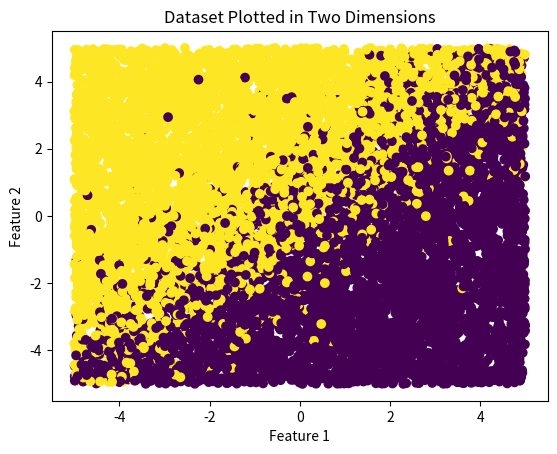

Source code (Python): (Note: this script raises an exception after producing the figure.)
#logistic-regression.py

# Python implementation of logistic regression

import numpy as np
import random
import matplotlib.pyplot as plt
from mpl_toolkits.mplot3d import Axes3D
import matplotlib.animation as animation


# weighted probability of returning True
def weighted_flip(prob):
    return random.random() < prob

# general logistic function
def sigmoid(z):
    return 1/(1+np.exp(-z))

# log likelihood calculation given a dataset and a weight vector
def log_likelihood(x, y, theta):
    lm = np.dot(x, theta)
    total = -np.sum(y * lm - np.log(1 + np.exp(lm)))
    return total

# gradient descent weight update step
def update_weights(x, y, theta, lr):
    preds = sigmoid(np.dot(x, theta))
    update = lr * np.dot(x.transpose(), y - preds)
    return theta + update

# dataset generation given number of pts and target theta
def generate_data(nb_pts, theta):
    x = np.ones((nb_pts, 3))      # x[0] all ones for bias
    y = np.ones(nb_pts)
    for i in range(x.shape[0]):
        x[i][1] = random.uniform(-5, 5)
        x[i][2] = random.uniform(-5, 5)
        prob = sigmoid(np.dot(x[i], theta))
        y[i] = float(weighted_flip(prob))
    return x, y


# run logistic regression on the dataset, can specify learning rate, number of
# iterations, whether or not to save all of the thetas each iteration in an array,
# whether to print log likelihood.
#   Note:
#       save thetas if you want to run animation.
def run(x, y, lr=0.0001, nb_iter=50000, save_thetas=False, print_ll=False):

    theta = np.array([random.uniform(-5, 5) for i in range(x.shape[1])])
    saved_thetas = [theta]

    for i in range(nb_iter):
        theta = update_weights(x, y, theta, lr)

        if print_ll:
            if i % (nb_iter * 0.05) == 0:
                print(log_likelihood(x, y, theta))

        if save_thetas:
            saved_thetas.append(theta)


    if save_thetas:
        return saved_thetas
    else:
        return theta


# --------------------------------------
# Run a model:
theta_given = np.array([0, -1, 1])
x, y = generate_data(10000, theta_given)
saved_thetas = run(x, y, lr=0.00001, save_thetas=True, print_ll=True)


# Figures:
#---------------------------------------
# Plot dataset 2D:
plt.scatter(x[:, 1], x[:, 2], c = y, label=y)
plt.xlabel("Feature 1")
plt.ylabel("Feature 2")
plt.title("Dataset Plotted in Two Dimensions")
plt.show()

# Plot dataset 3D:
fig = plt.figure()
ax = fig.gca(projection='3d')
scat = ax.scatter(x[:,1], x[:,2], y, depthshade=False, c=y)
ax.view_init(azim=225)
ax.set_xlabel('Feature 1')
ax.set_ylabel('Feature 2')
ax.set_zlabel('Classification')
plt.show()

# Plot sigmoid 3D:
fig = plt.figure()
ax = fig.gca(projection='3d')
x_surf = np.arange(-5, 5, 0.25)
y_surf = np.arange(-5, 5, 0.25)
x_surf, y_surf = np.meshgrid(x_surf, y_surf)
z_surf = 1/(1+np.exp(-(1*x_surf + 1*y_surf)))
plot = ax.plot_surface(x_surf, y_surf, z_surf, alpha=0.8)
plt.show()


# Animation update function
def update_surface(frm, saved_thetas, z_surf, plot, x, y):
    current_theta = saved_thetas[frm]
    z_surf = 1/(1+np.exp(-(current_theta[1]*x_surf + current_theta[2]*y_surf)))
    ax.clear()
    plot = ax.plot_surface(x_surf, y_surf, z_surf, alpha=0.8)
    scat = ax.scatter(x[:,1], x[:,2], y, depthshade=False, c=y)
    ax.set_xlabel('Feature 1')
    ax.set_ylabel('Feature 2')
    ax.set_zlabel('Classification')
    ax.set_title('3D Visualization of the Logistic Function During Logistic Regression')
    return plot


# Run animation
fig = plt.figure()
ax = fig.gca(projection='3d')
x_surf = np.arange(-5, 5, 0.25)
y_surf = np.arange(-5, 5, 0.25)
x_surf, y_surf = np.meshgrid(x_surf, y_surf)
z_surf = 1/(1+np.exp(-(saved_thetas[0][1]*x_surf + saved_thetas[0][1]*y_surf)))
ax.view_init(azim=225)
scat = ax.scatter(x[:,1], x[:,2], y, depthshade=False, c=y)
plot = ax.plot_surface(x_surf, y_surf, z_surf, alpha=0.8)
ax.set_xlabel('Feature 1')
ax.set_ylabel('Feature 2')
ax.set_zlabel('Classification')
ax.set_title('3D Visualization of the Logistic Function During Logistic Regression')
anim = animation.FuncAnimation(fig, update_surface, fargs=(saved_thetas, z_surf, plot, x, y), repeat=True, interval=2)
plt.show()
